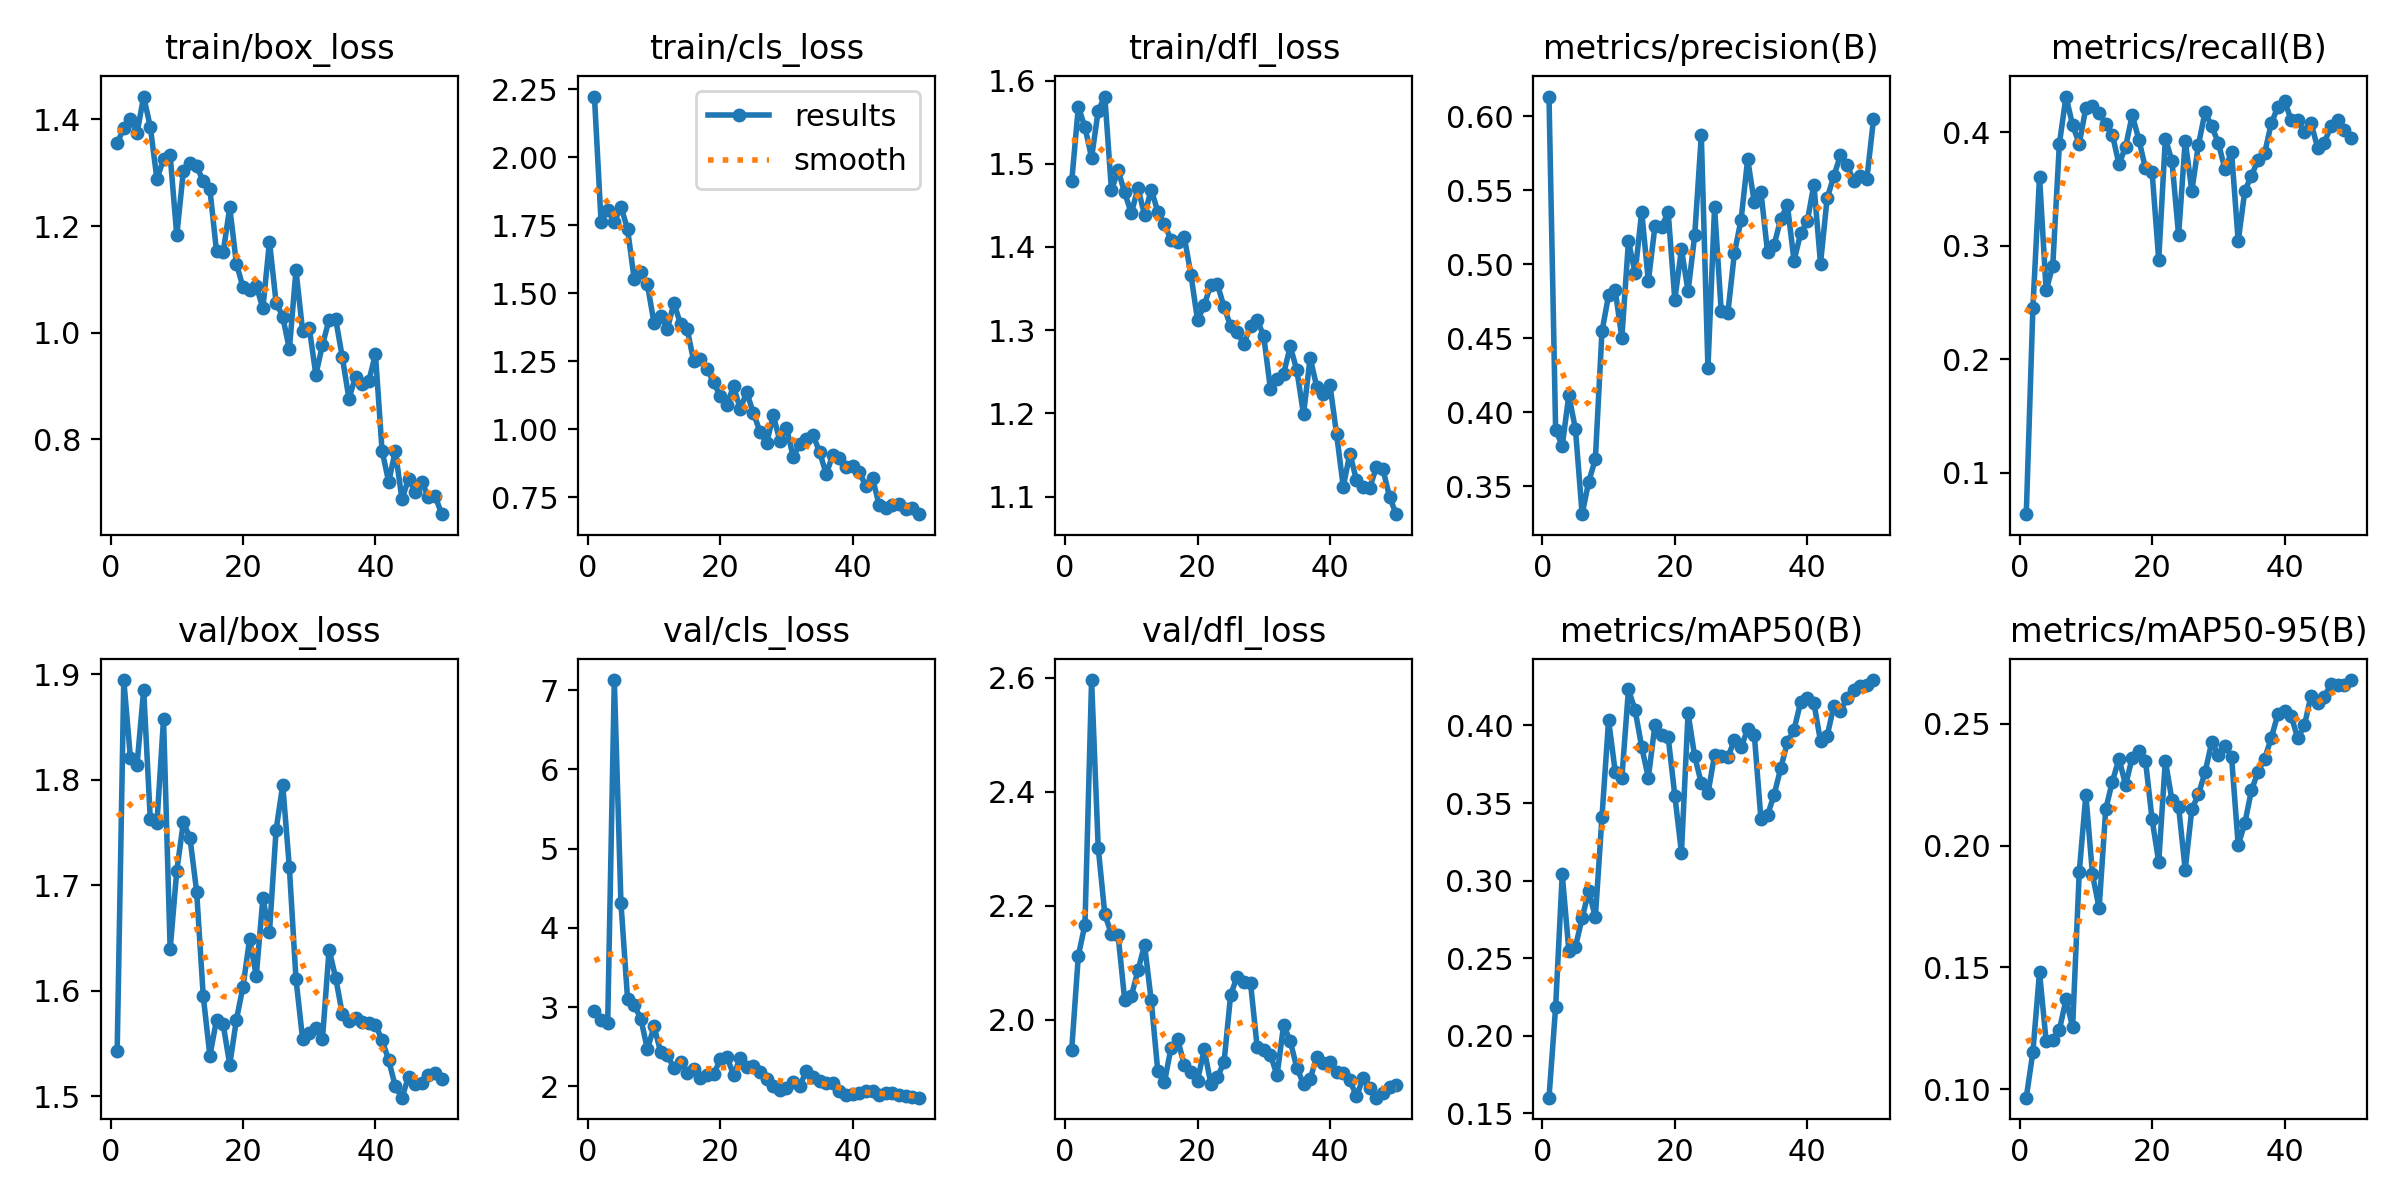

Data behind this chart, as committed beside it:
epoch, time, train/box_loss, train/cls_loss, train/dfl_loss, metrics/precision(B), metrics/recall(B), metrics/mAP50(B), metrics/mAP50-95(B), val/box_loss, val/cls_loss, val/dfl_loss, lr/pg0, lr/pg1, lr/pg2
1, 10.74, 1.355, 2.224, 1.479, 0.6135, 0.06335, 0.1601, 0.09656, 1.543, 2.946, 1.948, 0.0006476, 0.0006476, 0.0006476
2, 19.71, 1.384, 1.762, 1.568, 0.3883, 0.2452, 0.2185, 0.1153, 1.894, 2.843, 2.113, 0.001288, 0.001288, 0.001288
3, 29.02, 1.401, 1.808, 1.544, 0.3773, 0.3611, 0.3041, 0.1481, 1.821, 2.798, 2.167, 0.001903, 0.001903, 0.001903
4, 38.53, 1.374, 1.763, 1.507, 0.4116, 0.2606, 0.2546, 0.1197, 1.814, 7.126, 2.596, 0.001881, 0.001881, 0.001881
5, 47.98, 1.443, 1.819, 1.564, 0.3884, 0.2823, 0.2575, 0.1203, 1.885, 4.317, 2.302, 0.001842, 0.001842, 0.001842
6, 57.2, 1.386, 1.737, 1.581, 0.3311, 0.3901, 0.2758, 0.1244, 1.763, 3.105, 2.185, 0.001802, 0.001802, 0.001802
7, 66.3, 1.288, 1.553, 1.468, 0.3531, 0.4317, 0.2933, 0.1369, 1.759, 3.027, 2.151, 0.001762, 0.001762, 0.001762
8, 75.46, 1.325, 1.579, 1.492, 0.3683, 0.4063, 0.2765, 0.1255, 1.857, 2.855, 2.148, 0.001723, 0.001723, 0.001723
9, 84.46, 1.333, 1.533, 1.465, 0.4547, 0.3901, 0.3411, 0.1892, 1.639, 2.469, 2.035, 0.001683, 0.001683, 0.001683
10, 93.63, 1.182, 1.39, 1.44, 0.4792, 0.4217, 0.4035, 0.2209, 1.714, 2.757, 2.041, 0.001644, 0.001644, 0.001644
11, 102.7, 1.304, 1.415, 1.471, 0.4826, 0.4235, 0.3701, 0.1881, 1.76, 2.433, 2.087, 0.001604, 0.001604, 0.001604
12, 111.8, 1.318, 1.369, 1.438, 0.4503, 0.4172, 0.3661, 0.1743, 1.744, 2.396, 2.131, 0.001564, 0.001564, 0.001564
13, 120.9, 1.312, 1.464, 1.469, 0.5156, 0.4075, 0.4232, 0.2149, 1.694, 2.233, 2.034, 0.001525, 0.001525, 0.001525
14, 130, 1.285, 1.387, 1.442, 0.4941, 0.3982, 0.4099, 0.2262, 1.595, 2.308, 1.91, 0.001485, 0.001485, 0.001485
15, 139.1, 1.269, 1.368, 1.428, 0.5357, 0.372, 0.3861, 0.2356, 1.539, 2.164, 1.89, 0.001446, 0.001446, 0.001446
16, 148.6, 1.153, 1.25, 1.408, 0.4886, 0.3873, 0.3663, 0.2248, 1.572, 2.221, 1.951, 0.001406, 0.001406, 0.001406
17, 157.7, 1.151, 1.257, 1.406, 0.5257, 0.4154, 0.4005, 0.2361, 1.568, 2.107, 1.966, 0.001366, 0.001366, 0.001366
18, 166.9, 1.235, 1.223, 1.412, 0.5255, 0.3937, 0.394, 0.2389, 1.53, 2.146, 1.921, 0.001327, 0.001327, 0.001327
19, 176, 1.13, 1.173, 1.367, 0.5351, 0.3683, 0.3923, 0.2348, 1.572, 2.151, 1.908, 0.001287, 0.001287, 0.001287
20, 185.1, 1.085, 1.122, 1.312, 0.4761, 0.3652, 0.3548, 0.2107, 1.604, 2.344, 1.893, 0.001248, 0.001248, 0.001248
21, 194.2, 1.081, 1.089, 1.33, 0.5104, 0.2878, 0.318, 0.1933, 1.649, 2.377, 1.948, 0.001208, 0.001208, 0.001208
22, 203.2, 1.088, 1.159, 1.355, 0.4818, 0.3946, 0.4079, 0.2348, 1.614, 2.145, 1.888, 0.001168, 0.001168, 0.001168
23, 212.4, 1.046, 1.075, 1.355, 0.5195, 0.3747, 0.3801, 0.2186, 1.688, 2.355, 1.899, 0.001129, 0.001129, 0.001129
24, 221.4, 1.171, 1.136, 1.328, 0.5872, 0.3095, 0.3627, 0.2159, 1.656, 2.251, 1.926, 0.001089, 0.001089, 0.001089
25, 230.4, 1.056, 1.06, 1.305, 0.4299, 0.3928, 0.3563, 0.1901, 1.753, 2.252, 2.044, 0.00105, 0.00105, 0.00105
26, 239.4, 1.03, 0.9913, 1.298, 0.5385, 0.3485, 0.381, 0.2149, 1.795, 2.176, 2.076, 0.00101, 0.00101, 0.00101
27, 248.4, 0.9689, 0.9493, 1.284, 0.4687, 0.3891, 0.38, 0.221, 1.717, 2.088, 2.066, 0.0009704, 0.0009704, 0.0009704
28, 257.5, 1.117, 1.051, 1.305, 0.4669, 0.4181, 0.3796, 0.2301, 1.611, 2.011, 2.065, 0.0009308, 0.0009308, 0.0009308
29, 266.5, 1.004, 0.9577, 1.313, 0.5078, 0.4054, 0.3904, 0.2424, 1.555, 1.955, 1.952, 0.0008912, 0.0008912, 0.0008912
30, 275.5, 1.01, 1.007, 1.292, 0.53, 0.391, 0.3859, 0.2373, 1.56, 1.986, 1.947, 0.0008516, 0.0008516, 0.0008516
31, 284.4, 0.9212, 0.8989, 1.229, 0.5711, 0.3674, 0.3976, 0.241, 1.565, 2.059, 1.939, 0.000812, 0.000812, 0.000812
32, 293.5, 0.977, 0.9442, 1.242, 0.5419, 0.3828, 0.3941, 0.2363, 1.555, 2.005, 1.903, 0.0007724, 0.0007724, 0.0007724
33, 302.6, 1.025, 0.9655, 1.248, 0.549, 0.3041, 0.3397, 0.2002, 1.639, 2.196, 1.991, 0.0007328, 0.0007328, 0.0007328
34, 311.5, 1.025, 0.9794, 1.28, 0.5083, 0.3484, 0.3421, 0.2092, 1.612, 2.114, 1.962, 0.0006932, 0.0006932, 0.0006932
35, 320.5, 0.9537, 0.9163, 1.252, 0.5132, 0.362, 0.3555, 0.2226, 1.578, 2.071, 1.916, 0.0006536, 0.0006536, 0.0006536
36, 329.4, 0.8761, 0.8354, 1.199, 0.5309, 0.3756, 0.3725, 0.2303, 1.572, 2.049, 1.888, 0.000614, 0.000614, 0.000614
37, 338.5, 0.9176, 0.9067, 1.267, 0.54, 0.3819, 0.3892, 0.2357, 1.575, 2.04, 1.896, 0.0005744, 0.0005744, 0.0005744
38, 347.8, 0.9032, 0.8937, 1.232, 0.5026, 0.4081, 0.3973, 0.2442, 1.57, 1.945, 1.935, 0.0005348, 0.0005348, 0.0005348
39, 356.7, 0.9094, 0.8627, 1.223, 0.5209, 0.4226, 0.415, 0.2539, 1.569, 1.891, 1.925, 0.0004952, 0.0004952, 0.0004952
40, 365.7, 0.9598, 0.8647, 1.234, 0.529, 0.428, 0.4176, 0.2552, 1.568, 1.9, 1.926, 0.0004556, 0.0004556, 0.0004556
41, 384, 0.7785, 0.8429, 1.175, 0.554, 0.4109, 0.4144, 0.2532, 1.553, 1.919, 1.909, 0.000416, 0.000416, 0.000416
42, 393.1, 0.7201, 0.79, 1.112, 0.5005, 0.4109, 0.3898, 0.2439, 1.534, 1.947, 1.908, 0.0003764, 0.0003764, 0.0003764
43, 402, 0.7782, 0.8198, 1.152, 0.5447, 0.4, 0.3931, 0.2494, 1.51, 1.944, 1.894, 0.0003368, 0.0003368, 0.0003368
44, 410.9, 0.6877, 0.7197, 1.12, 0.5595, 0.4081, 0.4125, 0.2614, 1.499, 1.886, 1.866, 0.0002972, 0.0002972, 0.0002972
45, 419.8, 0.7259, 0.709, 1.112, 0.5736, 0.3864, 0.4091, 0.2583, 1.519, 1.913, 1.898, 0.0002576, 0.0002576, 0.0002576
46, 428.7, 0.7006, 0.7223, 1.111, 0.5673, 0.391, 0.4176, 0.2611, 1.512, 1.919, 1.88, 0.000218, 0.000218, 0.000218
47, 437.7, 0.7194, 0.7261, 1.135, 0.5565, 0.4054, 0.423, 0.2661, 1.513, 1.891, 1.864, 0.0001784, 0.0001784, 0.0001784
48, 446.5, 0.6922, 0.7055, 1.133, 0.5598, 0.4109, 0.4257, 0.2659, 1.52, 1.878, 1.871, 0.0001388, 0.0001388, 0.0001388
49, 455.4, 0.6942, 0.7111, 1.099, 0.558, 0.4021, 0.4263, 0.2658, 1.522, 1.865, 1.883, 9.92e-05, 9.92e-05, 9.92e-05
50, 464.3, 0.6596, 0.6878, 1.079, 0.5981, 0.3955, 0.4293, 0.2679, 1.516, 1.858, 1.885, 5.96e-05, 5.96e-05, 5.96e-05
